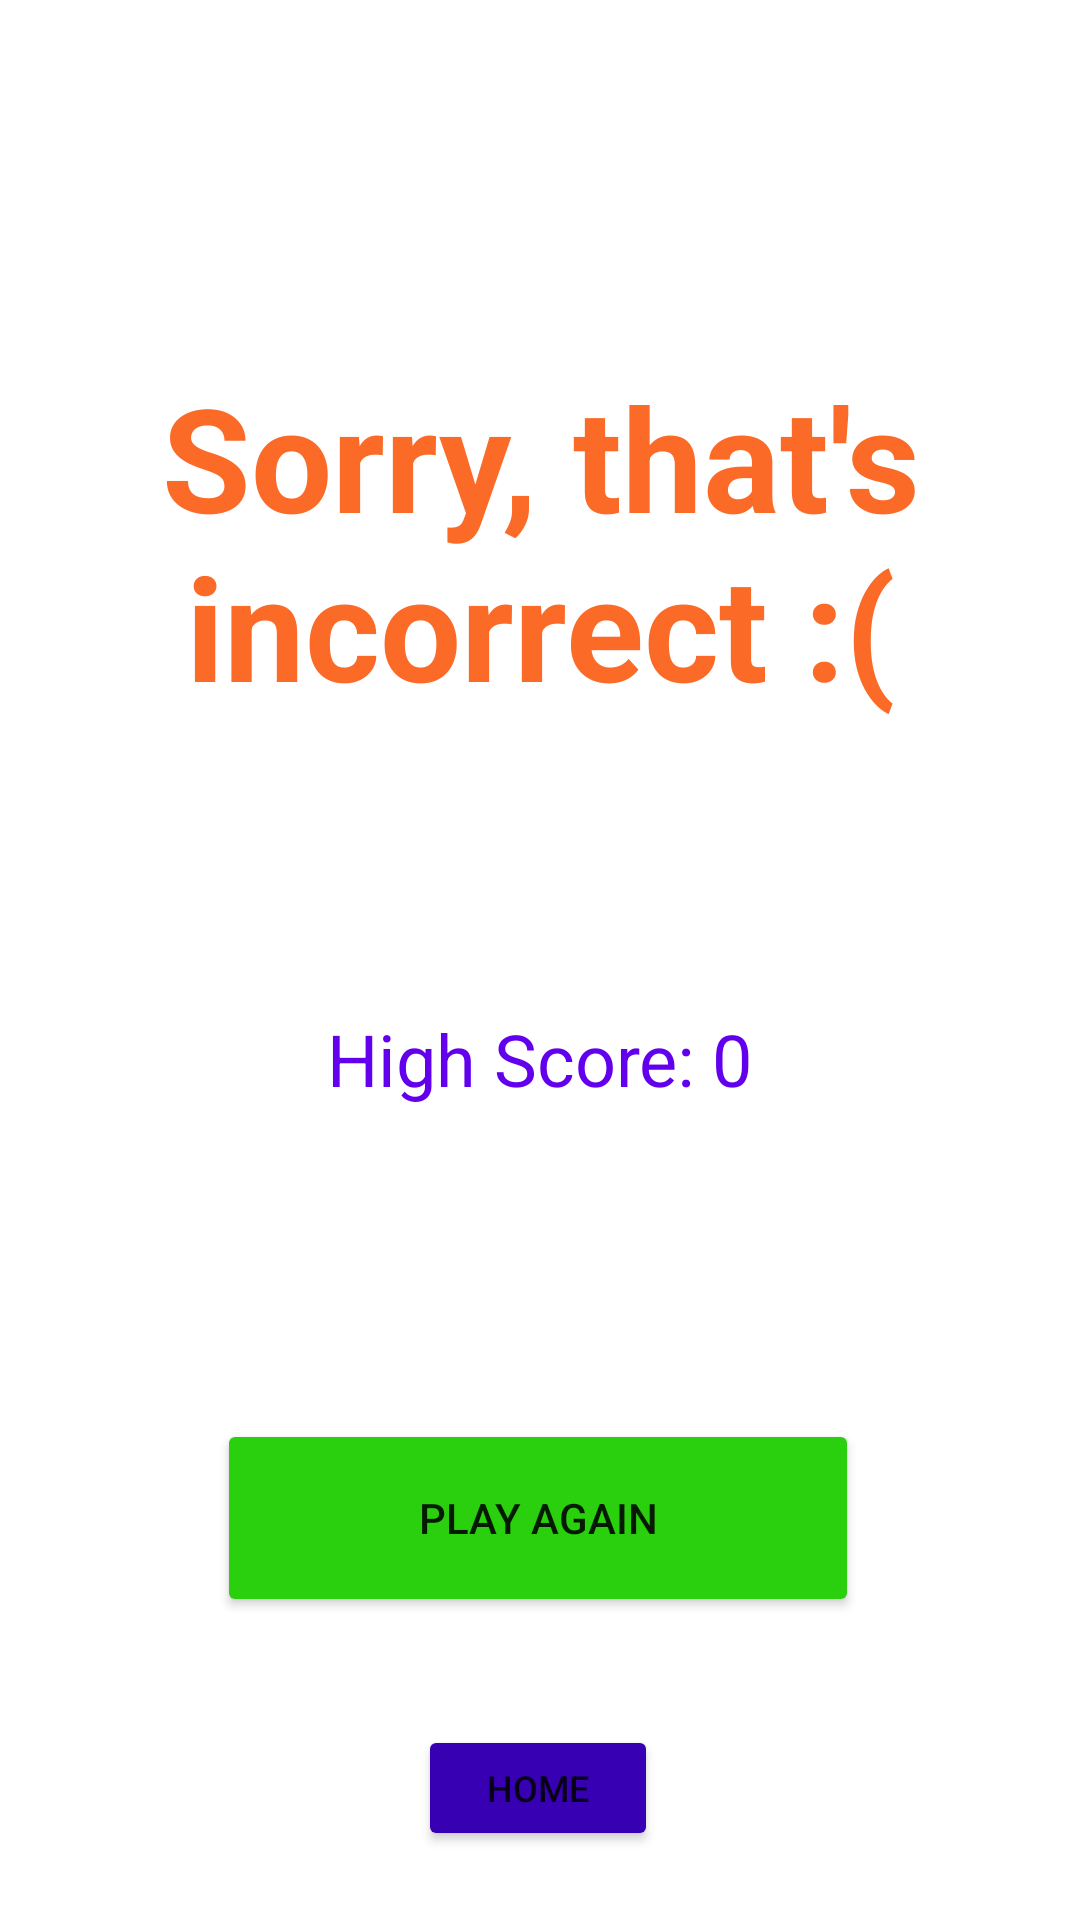

Reconstruct the res/layout file that produces this screen, plus the resources it refers to.
<!-- AndroidManifest.xml: application theme Theme.ZGames -->
<!-- res/layout/fragment_simon_game_over.xml -->
<?xml version="1.0" encoding="utf-8"?>
<FrameLayout xmlns:android="http://schemas.android.com/apk/res/android"
    xmlns:app="http://schemas.android.com/apk/res-auto"
    xmlns:tools="http://schemas.android.com/tools"
    android:layout_width="match_parent"
    android:layout_height="match_parent"
    tools:context=".SimonGameOverFragment">

    <androidx.constraintlayout.widget.ConstraintLayout
        android:layout_width="match_parent"
        android:layout_height="match_parent">

        <TextView
            android:id="@+id/textView5"
            android:layout_width="wrap_content"
            android:layout_height="wrap_content"
            android:layout_marginTop="120dp"
            android:text="Sorry, that's incorrect :("
            android:textAlignment="center"
            android:textColor="@color/orange"
            android:textSize="48sp"
            android:textStyle="bold"
            app:layout_constraintEnd_toEndOf="parent"
            app:layout_constraintHorizontal_bias="0.0"
            app:layout_constraintStart_toStartOf="parent"
            app:layout_constraintTop_toTopOf="parent" />

        <TextView
            android:id="@+id/highScoreViewGameOver"
            android:layout_width="wrap_content"
            android:layout_height="wrap_content"
            android:layout_marginTop="96dp"
            android:text="High Score: 0"
            android:textColor="@color/purple_500"
            android:textSize="24sp"
            app:layout_constraintEnd_toEndOf="@+id/textView5"
            app:layout_constraintStart_toStartOf="@+id/textView5"
            app:layout_constraintTop_toBottomOf="@+id/textView5" />

        <Button
            android:id="@+id/simonPlayAgainButton"
            android:layout_width="214dp"
            android:layout_height="66dp"
            android:layout_marginTop="104dp"
            android:backgroundTint="@color/green"
            android:text="Play Again"
            app:layout_constraintEnd_toEndOf="@+id/highScoreViewGameOver"
            app:layout_constraintHorizontal_bias="0.513"
            app:layout_constraintStart_toStartOf="@+id/highScoreViewGameOver"
            app:layout_constraintTop_toBottomOf="@+id/highScoreViewGameOver" />

        <Button
            android:id="@+id/simonGoHomeButton"
            android:layout_width="80dp"
            android:layout_height="42dp"
            android:layout_marginTop="36dp"
            android:backgroundTint="@color/purple_700"
            android:text="Home"
            android:textSize="12sp"
            app:layout_constraintEnd_toEndOf="@+id/simonPlayAgainButton"
            app:layout_constraintStart_toStartOf="@+id/simonPlayAgainButton"
            app:layout_constraintTop_toBottomOf="@+id/simonPlayAgainButton" />
    </androidx.constraintlayout.widget.ConstraintLayout>
</FrameLayout>
<!-- resources referenced by this layout -->
<resources>
  <color name="green">#2ACF0D</color>
  <color name="orange">#FB6A27</color>
  <color name="purple_500">#FF6200EE</color>
  <color name="purple_700">#FF3700B3</color>
  <style name="Theme.ZGames" parent="Theme.MaterialComponents.DayNight.DarkActionBar">
          
          <item name="colorPrimary">@color/orange</item>
          <item name="colorPrimaryVariant">@color/purple_700</item>
          <item name="colorOnPrimary">@color/white</item>
          
          <item name="colorSecondary">@color/teal_200</item>
          <item name="colorSecondaryVariant">@color/teal_700</item>
          <item name="colorOnSecondary">@color/black</item>
          
          <item name="android:statusBarColor">?attr/colorPrimaryVariant</item>
          
      </style>
  <color name="white">#FFFFFFFF</color>
  <color name="teal_200">#FF03DAC5</color>
  <color name="teal_700">#FF018786</color>
  <color name="black">#FF000000</color>
</resources>
